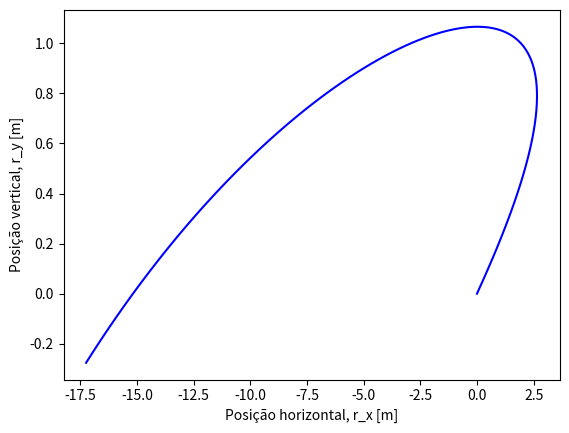

Python code for this plot:
import numpy as np
import matplotlib.pyplot as plt

t0 = 0.0 # condição inicial, tempo [s]
tf = 1.0 # limite do domínio, tempo final [s]
dt = 0.01 # passo [s]
r0 = np.array([0.0, 0.0, 23.8]) # condição inicial, velocidade inicial [m/s]
v0 = np.array([25.0, 5.0, -50.0]) # condição inicial, velocidade inicial [m/s]
w = 390.0 # condição inicial, velocidade angular CONSTANTE [ra
g = 9.8 # aceleração gravítica [m/s^2]
v_T = 100.0 * 1000 / 3600 # velocidade terminal [m/s]
D = g / v_T ** 2 # coeficiente de resistência do ar [m^-1]
R = 0.11 # raio da bola [m]
A = np.pi * R ** 2 # área da secção da bola
m = 0.45 # massa da bola [kg]
rho = 1.225 # densidade do ar [kg/m^3]

# inicializar domínio [s]
t = np.arange(t0, tf, dt)

# inicializar solução, aceleração [m/s^2]
a = np.zeros([3, np.size(t)])

# inicializar solução, velocidade [m/s]
v = np.zeros([3, np.size(t)])
v[:,0] = v0

# inicializar solução, posição [m]
r = np.zeros([3, np.size(t)])
r[:,0] = r0

for i in range(np.size(t) - 1):
    a[0, i] = -D * np.linalg.norm(v[:,i]) * v[0,i] + A * rho * R * w * v[2,i] / (2 * m)
    a[1, i] = -g - D * np.linalg.norm(v[:,i]) * v[1, i]
    a[2, i] = -D * np.linalg.norm(v[:,i]) * v[2,i] - A * rho * R * w * v[0,i] / (2 * m)
    v[:, i + 1] = v[:, i] + a[:, i] * dt
    r[:, i + 1] = r[:, i] + v[:, i] * dt

plt.plot(r[0,:], r[1,:], 'b-')
plt.xlabel("Posição horizontal, r_x [m]")
plt.ylabel("Posição vertical, r_y [m]")
plt.show()

# indice e tempo para o qual a bola atinge a "linha de fundo", ie, instante de
# tempo a partir do qual a coordenada x da bola se torna negativa.
ixzero = np.size(r[0,:]) - np.size(r[0, r[0,:]<0]) # usar indexação condicional
txzero = t[ixzero]
print("Tempo correspondente ao cruzamento da linha de fundo, txzero =", txzero, "s")
print("Coordenadas da bola quando cruza a linha de fundo:")
print(" x = ", r[0,ixzero], "m")
print(" y = ", r[1,ixzero], "m")
print(" z = ", r[2,ixzero], "m")